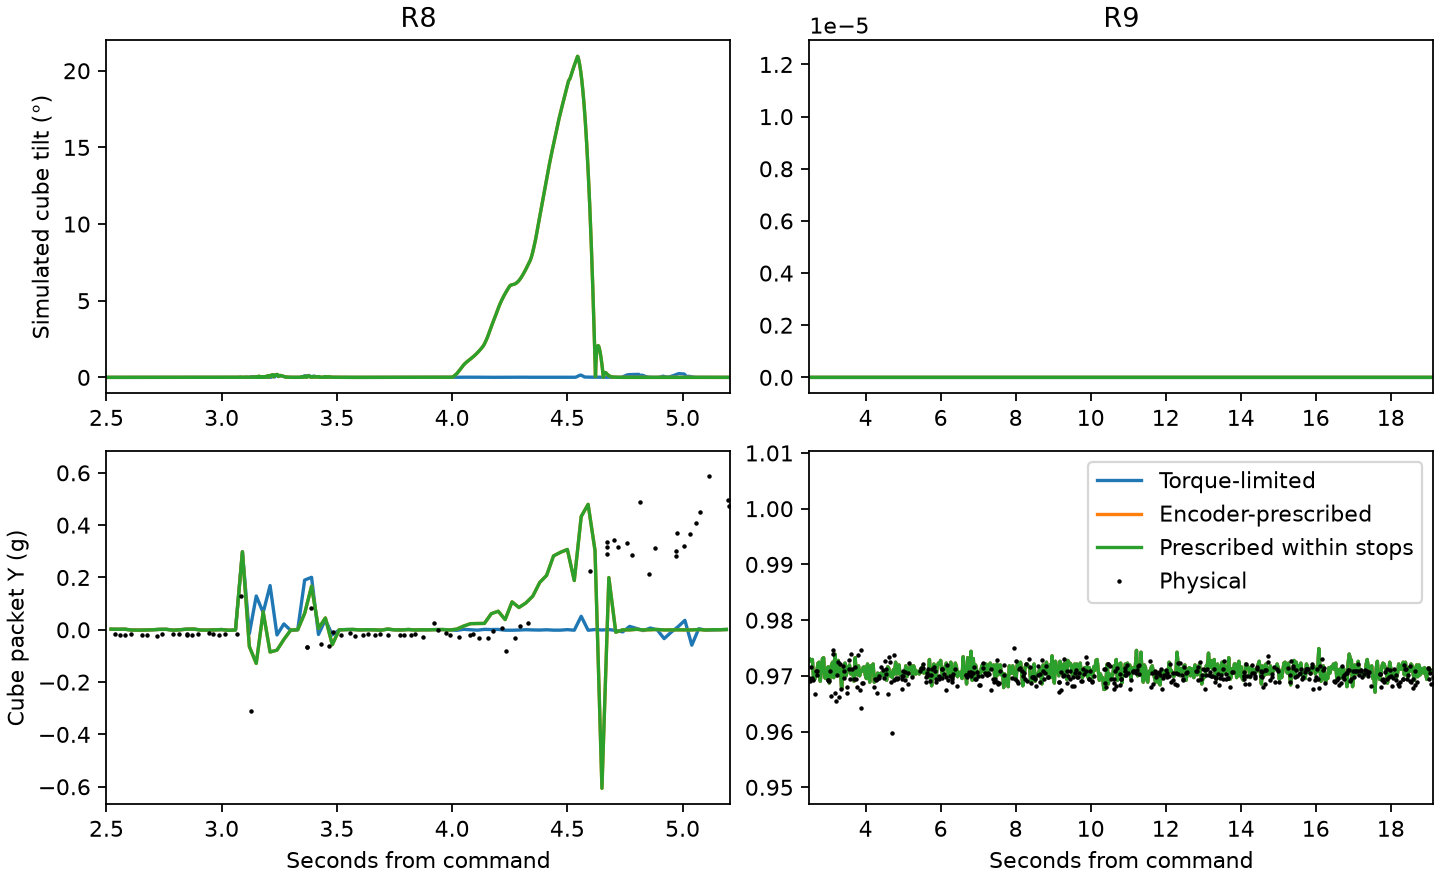

Values plotted in this chart, from the file beside it:
run, drive, peak_deg, final_deg, peak_g, tap_changes
R8, Torque-limited, 0.2463, 1.9090959104164224e-06, 1.57, 3
R8, Encoder-prescribed, 20.94, 0.0, 2.34, 2
R8, Prescribed within stops, 20.94, 0.0, 2.34, 2
R9, Torque-limited, 1.2313298636799924e-05, 0.0, 0.9782, 0
R9, Encoder-prescribed, 1.2313298636799924e-05, 0.0, 0.9782, 0
R9, Prescribed within stops, 1.2313298636799924e-05, 0.0, 0.9782, 0
